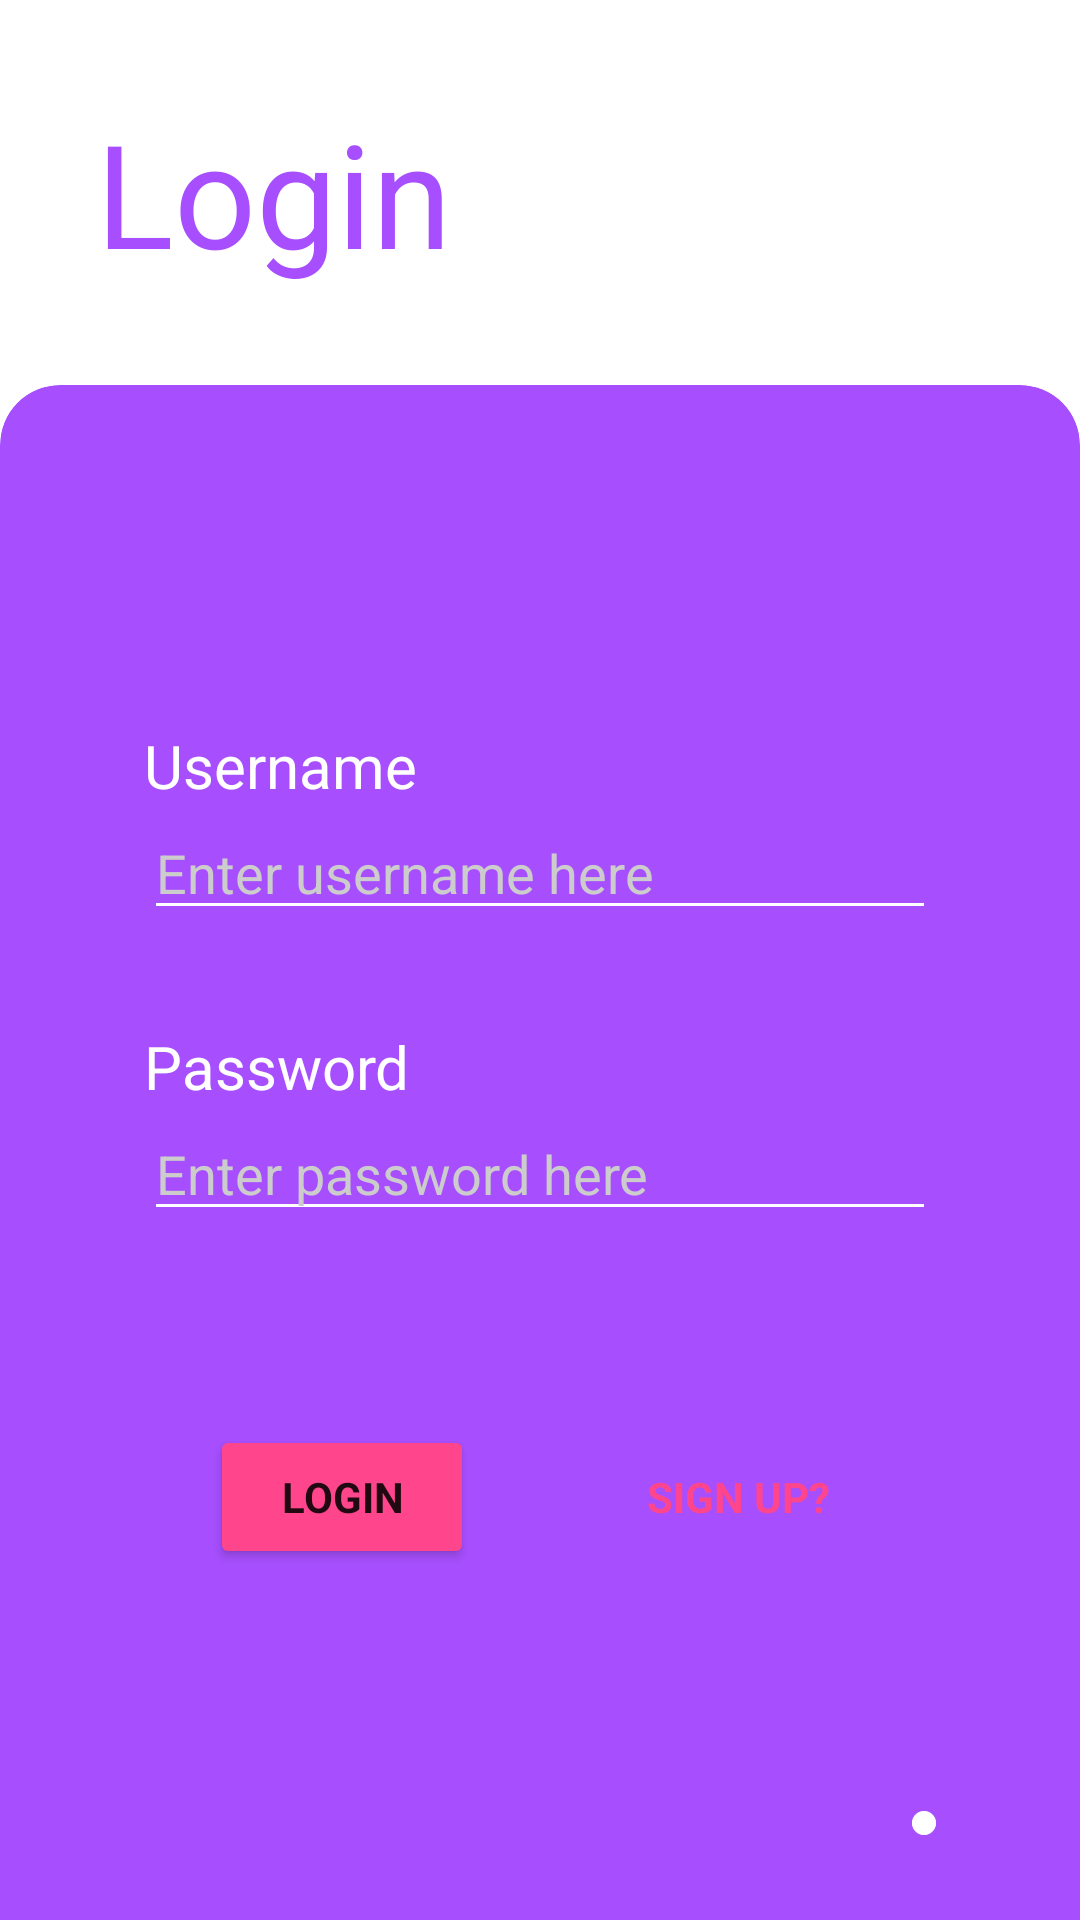

Here is an Android app screen rendered from its layout file. Give the layout XML and the strings, colors and styles it references.
<!-- AndroidManifest.xml: application theme Theme.FinancialTracker -->
<!-- res/layout/activity_login.xml -->
<?xml version="1.0" encoding="utf-8"?>
<androidx.constraintlayout.widget.ConstraintLayout xmlns:android="http://schemas.android.com/apk/res/android"
    xmlns:app="http://schemas.android.com/apk/res-auto"
    xmlns:tools="http://schemas.android.com/tools"
    android:layout_width="match_parent"
    android:layout_height="match_parent"
    android:background="@color/bg_color"
    tools:context=".screens.LoginActivity">

    <TextView
        android:id="@+id/tv_login"
        android:layout_width="match_parent"
        android:layout_height="wrap_content"
        android:layout_margin="32dp"
        android:text="@string/login"
        android:textColor="@color/text_bg"
        android:textSize="48sp"
        app:layout_constraintBottom_toBottomOf="parent"
        app:layout_constraintEnd_toEndOf="parent"
        app:layout_constraintStart_toStartOf="parent"
        app:layout_constraintTop_toTopOf="parent"
        app:layout_constraintVertical_bias="0.0" />

    <androidx.cardview.widget.CardView
        android:layout_width="match_parent"
        android:layout_height="0dp"
        android:layout_marginTop="32dp"
        android:layout_marginBottom="-20dp"
        app:cardBackgroundColor="@color/color_main"
        app:cardCornerRadius="20dp"
        app:cardElevation="0dp"
        app:cardUseCompatPadding="false"
        app:layout_constraintBottom_toBottomOf="parent"
        app:layout_constraintEnd_toEndOf="parent"
        app:layout_constraintStart_toStartOf="parent"
        app:layout_constraintTop_toBottomOf="@+id/tv_login">

        <androidx.constraintlayout.widget.ConstraintLayout
            android:layout_width="match_parent"
            android:layout_height="match_parent"
            android:padding="48dp">

            <androidx.constraintlayout.widget.Guideline
                android:id="@+id/gl_vert_50"
                android:layout_width="wrap_content"
                android:layout_height="wrap_content"
                android:orientation="vertical"
                app:layout_constraintGuide_percent="0.5" />

            <androidx.constraintlayout.widget.Guideline
                android:id="@+id/gl_horz_15"
                android:layout_width="wrap_content"
                android:layout_height="wrap_content"
                android:orientation="horizontal"
                app:layout_constraintGuide_percent="0.15" />

            <TextView
                android:id="@+id/tv_login_username"
                android:layout_width="match_parent"
                android:layout_height="wrap_content"
                android:text="@string/username"
                android:textColor="@color/text_main"
                android:textSize="20sp"
                app:layout_constraintBottom_toTopOf="@id/et_login_username"
                app:layout_constraintEnd_toEndOf="parent"
                app:layout_constraintStart_toStartOf="parent"
                app:layout_constraintTop_toTopOf="@+id/gl_horz_15" />

            <EditText
                android:id="@+id/et_login_username"
                android:layout_width="match_parent"
                android:layout_height="wrap_content"
                android:backgroundTint="@color/bg_color"
                android:ems="10"
                android:hint="@string/enter_username_here"
                android:inputType="textPersonName"
                android:textColor="@color/text_main"
                android:textColorHint="@color/text_hint"
                app:layout_constraintBottom_toTopOf="@id/tv_login_password"
                app:layout_constraintEnd_toEndOf="parent"
                app:layout_constraintStart_toStartOf="parent"
                app:layout_constraintTop_toBottomOf="@+id/tv_login_username" />

            <TextView
                android:id="@+id/tv_login_password"
                android:layout_width="match_parent"
                android:layout_height="wrap_content"
                android:layout_marginTop="32dp"
                android:text="@string/password"
                android:textColor="@color/text_main"
                android:textSize="20sp"
                app:layout_constraintBottom_toTopOf="@id/et_login_password"
                app:layout_constraintEnd_toEndOf="parent"
                app:layout_constraintStart_toStartOf="parent"
                app:layout_constraintTop_toBottomOf="@+id/et_login_username" />

            <EditText
                android:id="@+id/et_login_password"
                android:layout_width="match_parent"
                android:layout_height="wrap_content"
                android:backgroundTint="@color/bg_color"
                android:ems="10"
                android:hint="@string/enter_password_here"
                android:inputType="textPassword"
                android:textColor="@color/text_main"
                android:textColorHint="@color/text_hint"
                app:layout_constraintEnd_toEndOf="parent"
                app:layout_constraintStart_toStartOf="parent"
                app:layout_constraintTop_toBottomOf="@id/tv_login_password" />

            <Button
                android:id="@+id/btn_login"
                android:layout_width="wrap_content"
                android:layout_height="wrap_content"
                android:layout_marginBottom="24dp"
                android:backgroundTint="@color/color_acc"
                android:text="@string/login"
                android:textStyle="bold"
                app:layout_constraintBottom_toBottomOf="parent"
                app:layout_constraintEnd_toStartOf="@+id/gl_vert_50"
                app:layout_constraintStart_toStartOf="parent"
                app:layout_constraintTop_toBottomOf="@+id/et_login_password" />

            <Button
                android:id="@+id/btn_to_signup"
                android:layout_width="wrap_content"
                android:layout_height="wrap_content"
                android:layout_marginBottom="24dp"
                android:background="@android:color/transparent"
                android:text="@string/sign_up_question"
                android:textColor="@color/color_acc"
                android:textStyle="bold"
                app:layout_constraintBottom_toBottomOf="parent"
                app:layout_constraintEnd_toEndOf="parent"
                app:layout_constraintStart_toStartOf="@+id/gl_vert_50"
                app:layout_constraintTop_toBottomOf="@+id/et_login_password"
                app:layout_constraintVertical_bias="0.5" />

            <androidx.cardview.widget.CardView
                android:layout_width="wrap_content"
                android:layout_height="wrap_content"
                app:cardBackgroundColor="@color/text_main"
                app:cardCornerRadius="16dp"
                app:cardElevation="0dp"
                app:layout_constraintBottom_toBottomOf="parent"
                app:layout_constraintEnd_toEndOf="parent"
                app:layout_constraintHorizontal_bias="1.0"
                app:layout_constraintStart_toStartOf="parent"
                app:layout_constraintTop_toTopOf="parent"
                app:layout_constraintVertical_bias="1.0">

                <ImageButton
                    android:id="@+id/btn_change_theme_login"
                    android:layout_width="match_parent"
                    android:layout_height="match_parent"
                    android:background="@color/text_main"
                    android:contentDescription="@string/change_theme"
                    android:padding="4dp"/>
            </androidx.cardview.widget.CardView>

        </androidx.constraintlayout.widget.ConstraintLayout>

    </androidx.cardview.widget.CardView>
</androidx.constraintlayout.widget.ConstraintLayout>
<!-- resources referenced by this layout -->
<resources>
  <color name="bg_color">#FFFFFF</color>
  <color name="color_acc">#FF458C</color>
  <color name="color_main">#A74FFF</color>
  <color name="text_bg">#A74FFF</color>
  <color name="text_hint">#CCCCCC</color>
  <color name="text_main">#FFFFFF</color>
  <string name="change_theme">Change Theme</string>
  <string name="enter_password_here">Enter password here</string>
  <string name="enter_username_here">Enter username here</string>
  <string name="login">Login</string>
  <string name="password">Password</string>
  <string name="sign_up_question">Sign Up?</string>
  <string name="username">Username</string>
  <style name="Theme.FinancialTracker" parent="Theme.MaterialComponents.DayNight.NoActionBar">
          
          <item name="colorPrimary">@color/color_main</item>
          <item name="colorPrimaryVariant">@color/color_main</item>
          <item name="colorOnPrimary">@color/text_main</item>
          
          <item name="colorSecondary">@color/color_acc</item>
          <item name="colorSecondaryVariant">@color/color_acc</item>
          <item name="colorOnSecondary">@color/text_acc</item>
          
          <item name="android:statusBarColor" tools:targetApi="l">?attr/colorPrimaryVariant</item>
          
          <item name="fontFamily">@font/poppins_regular</item>
      </style>
  <color name="text_acc">#FFFFFF</color>
</resources>
